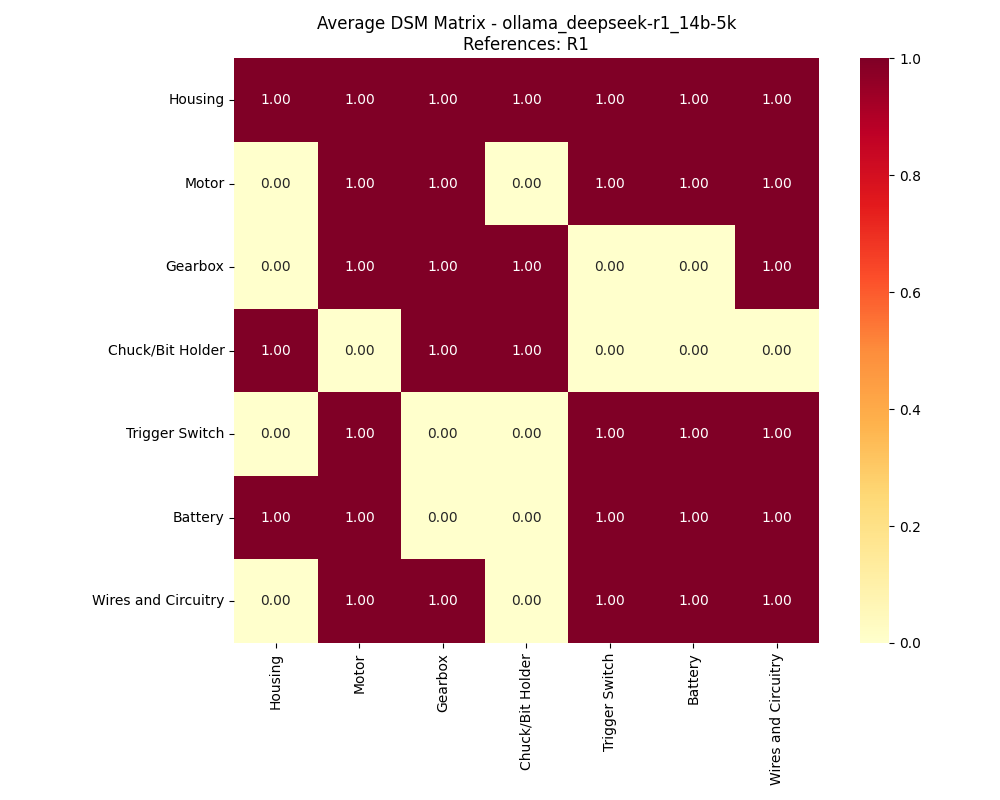

The table this chart was drawn from, first rows:
, Housing, Motor, Gearbox, Chuck/Bit Holder, Trigger Switch, Battery, Wires and Circuitry
Housing, 1, 1, 1, 1, 1, 1, 1
Motor, 0, 1, 1, 0, 1, 1, 1
Gearbox, 0, 1, 1, 1, 0, 0, 1
Chuck/Bit Holder, 1, 0, 1, 1, 0, 0, 0
Trigger Switch, 0, 1, 0, 0, 1, 1, 1
Battery, 1, 1, 0, 0, 1, 1, 1
Wires and Circuitry, 0, 1, 1, 0, 1, 1, 1
